pico-8 play session: mixed d-pad (fixed 12-tick cycle)

[t = 1 s] mixed d-pad (1.2s cycle ×~1): → ← ↑ ↓ + 🅾/❎ taps, ~1s
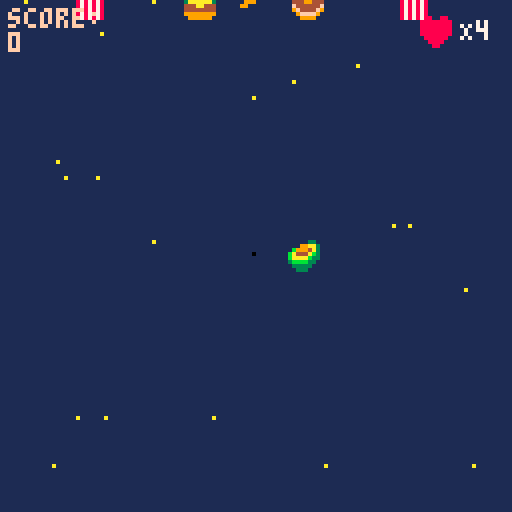
[t = 2 s] mixed d-pad (1.2s cycle ×~1): → ← ↑ ↓ + 🅾/❎ taps, ~2s
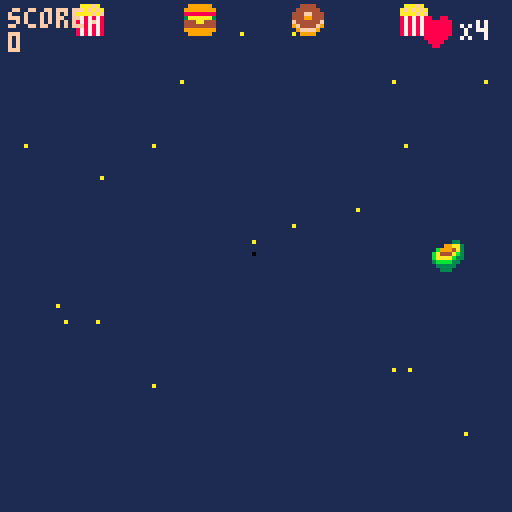
[t = 4 s] mixed d-pad (1.2s cycle ×~3): → ← ↑ ↓ + 🅾/❎ taps, ~4s
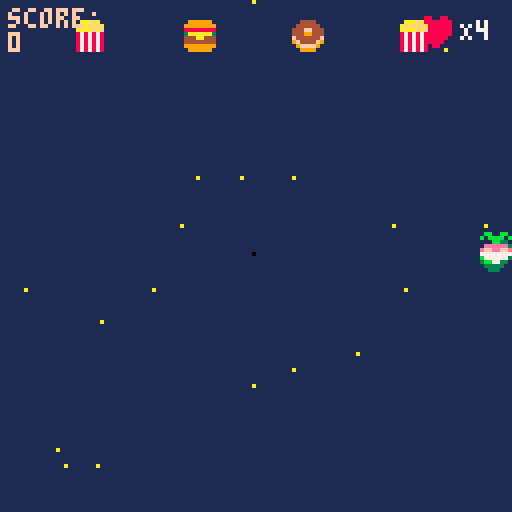
[t = 6 s] mixed d-pad (1.2s cycle ×~5): → ← ↑ ↓ + 🅾/❎ taps, ~6s
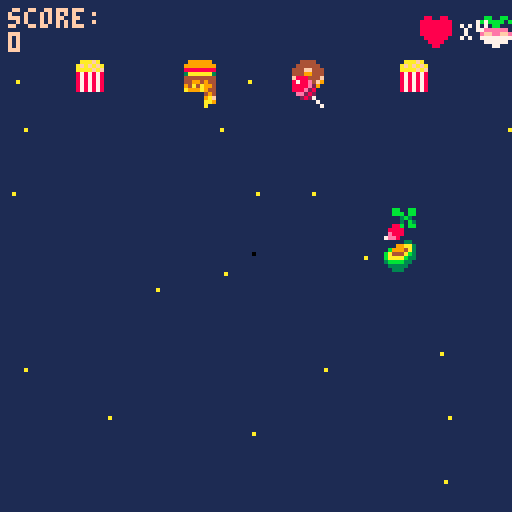
[t = 8 s] mixed d-pad (1.2s cycle ×~6): → ← ↑ ↓ + 🅾/❎ taps, ~8s
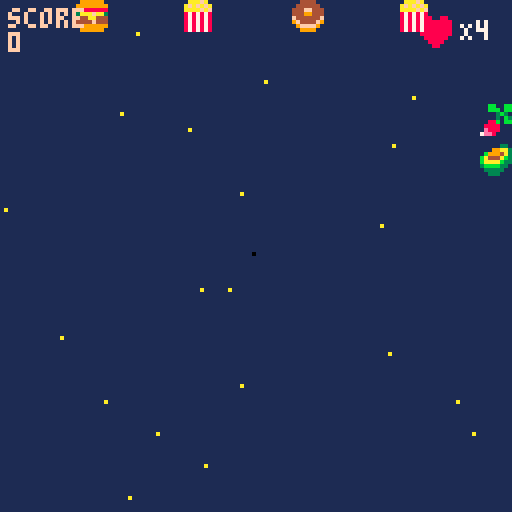

pico-8 cartridge
version 29
__lua__
function _init()
	--menu
	scene="menu"
	x=63
	y=63
 p={x=60,y=60,speed=4} --creation p:player
 -- fin menu
 --hearts={}
 bullets={} --tirs 
 enemies={}
 ebullets={} --creation projectile
 --rand=flr(rnd(4))
 explosions={}
 create_stars()
 score=0
 state=0 --etat de scene de jeu: combat/menu/ game over
	gun_timer=10
	gun_cooldown=70
	p.life=4
	end


--menu erreurs si deplacemt
function update_menu()
  if btnp(❎) then scene="game"
  end
end

function draw_menu()
	cls()
	print("welcome, padawan!",30,33)
	print("press ❎ to start",30,63)
end
--fin menu

function _update60()
 if scene=="menu" then 
 update_menu()
 elseif scene=="game" then 
 if(state==0) update_game()	
 if(state==1) update_gameover()
 if(score>=500) update_gamewin()	
 end
end

 
function _draw()
 if scene=="menu" then
 draw_menu()
 elseif scene=="game" then
  if(state==0) draw_game()
	 if(state==1) draw_gameover()
	 if(score>500) draw_gamewin()
 end
 
--draw health bar
--local hlthx=4
--local hlthy=4
--local height=6
--local width=72
end

function update_game()
	update_player()
	update_bullets()
	
	update_stars()
	if #enemies==0 then --hashtag appelle les valeurs du tableau
		spawn_enemies(2+ceil(rnd(3)))--nb aleatoire de foes  -- interaction spr
	end
update_ebullets()
update_enemies()
	
	countdown()
	--if rand then eshoot() end

	update_explosions()
	--state=1
end

function draw_game()
 --affichage couleur fond d'ecran
 cls(1)
 --stars
 for s in all(stars) do
 	pset(s.x,s.y,s.col)
 end
 draw_ui() -- vies
 --vaisseau
 --spr(33,p.x,p.y,2,2) --p pour player
 spr(12,p.x,p.y)
 -- enemies
 for e in all(enemies) do
  spr(e.sprite,e.x,e.y)
 end
 --explosions
draw_explosions()
 --bullets
 for b in all(bullets) do --boucle balle
 	spr(b.sprite,b.x,b.y)
 end  
 --ebullets
  for eb in all(ebullets) do --boucle balle
 	spr(eb.sprite,eb.x,eb.y)
 end  
 --score
 --print("texte",x,y,couleur)
 print("score:\n"..score,2,2,15)
 -- :\n permet d'aller a la ligne
 -- .. concatenation
 -- print("score:",2,2,15) 
 -- print(score,2,8,10)
end
-->8
--shoot
function shoot()--tableau 
	new_bullet={ --creation projectile
 sprite=(25+(ceil(rnd(3)))),
	x=p.x,
	y=p.y,
	speed=2
	} 
	 add(bullets,new_bullet)-- ajouter elts dans tableau
	 sfx(0) -- son tir
end
   
function update_bullets()
 --maj position projection balle
	for b in all(bullets)  do
	b.y-=b.speed
	 if b.y<-8 then --supprime les balles en ht d'ecran pour ne pas tuer les enemies a venir
	 del(bullets,b)
	 end
	end	
end

-- projectiles enemies

--function select_enemy()
--	enemies(random-1)
-- end
 
 function eshoot()  
	
for en in all(enemies) do --creation enemy avec nouvelles coordonnees

 random=rnd(5) 
 new_ebullet={ --creation projectile enemies
		sprite=(21+(ceil(rnd(3)))),
		x=en.x,
		y=en.y,
		speed=0.8
	}
	if random<=2 then 
	add(ebullets,new_ebullet)-- ajouter elts dans tableau
	sfx(1) -- son tir
	end
  end
	 
  
end


function update_ebullets() --maj position projection balle
	for eb in all(ebullets)  do
	eb.y+=eb.speed
	 if eb.y<-8 then --supprime les balles en ht d'ecran pour ne pas tuer les enemies a venir
	 del(ebullets,eb)
	 end
	end	
end

function countdown()

	gun_timer-=1

  
	if gun_timer==0 then	eshoot()
	if gun_timer==0 then gun_timer=gun_cooldown
	--if gun_timer==0 then 
	--elseif gun_time>0 then gun_timer==gun_cooldown
end
	end
	end
-->8
--stars
function create_stars()
  stars={}
  for i=1,20  do --scope boucle qui tourne de 1 a 20
  local new_star={
    x=rnd(128),
    y=rnd(128),
    col=10,
    speed=4
    }
   add(stars,new_star)
  end	
end
   
function update_stars()
 for s in all(stars) do  -- s pour chaque star
 s.y+=s.speed
  if s.y>128 then
  s.y=0
  s.x=rnd(128)  	
  end		
 end
end



-->8
--enemies
function spawn_enemies(nbf)--chiffrer les foes
	gap=(128-8*nbf)/(nbf+1) --espacement foes ecran/ +1 espace /8 taille spr

	 for i=1,nbf do --i=ecart
	 new_enemy={
	 sprite=(5+(ceil(rnd(3)))),
	 x=gap*i+8*(i-1),
	 y=-20,
	 life=4
 	}
	add (enemies,new_enemy) 	
	end
end
   
function update_enemies ()
	for e in all(enemies) do
	e.y+=0.4 -- vitesse descente enemies 
	 if e.y > 128 then
		del(enemies,e) -- supprime les enemies du bas de l'ecran
	 end 
	--collision
   for b in all(bullets) do
	   if collision(e,b) then
	   create_explosion(e.x+4,e.y+2)--4 et 2 centre l'explosion
	   del(bullets,b) -- supprime les balles    
	   -- decompte vies	
	   e.life-=1
	    if e.life==0 then
		   del (enemies,e) --supprime l'ennemi une fois canne
		    score+=100 --score points
	    end
	   end
	  end
	 end
 end
 
 -- function enemiesshoot()
 --	for e in all(enemies) do eshoot()
 --end
 --end
-->8
--collision
function collision(a,b)--calculer les espaces libres pour deduire une collision
	if a.x>b.x+8
	or a.y>b.y+8
	or a.x+8<b.x
	or a.y+8<b.y then
		return false
		else
		return true
		--ou
		--return not (a.x>b.x+8
				  -- or a.y>b.y+8
			   -- or a.x+8<b.x
			   -- or a.y+8<b.y
	end
	end
-->8
--explosions
function create_explosion(x,y)
	sfx(2)
	add(explosions,{x=x,
					y=y,
					timer=0}) --x et y permettent de prendre differentes valeurs dans la fonction	
end
   
function update_explosions()
	for ex in all(explosions) do
	ex.timer+=1
	 if ex.timer==13 then
		del(explosions,ex)
	 end 
 end
end
   
function draw_explosions()--cercle d'explosion
 circ(x,y,rayon,color)
	for ex in all(explosions) do
	circ(ex.x,ex.y,ex.timer/2,--taille du cercle
	8+ex.timer%3)	--halo de couleur
	end
end
-->8
-- player
function update_player()
	if (btn(➡️)) and p.x<120 then p.x+=p.speed end --player speed
	if (btn(⬅️)) and p.x>0	then p.x-=p.speed	end
 if (btn(⬆️)) and p.y>0	then p.y-=p.speed end
 if (btn(⬇️)) and p.y<120	then p.y+=p.speed end
 if (btnp(❎)) shoot() --btnp=intervalle tir

-- fais mourir player en cas de collision
-- enclenche une reinitialisation		
for e in all(enemies) do
	if collision(e,p) then state=1
end
for eb in all(ebullets) do
 if collision(eb,p) then state=1

	
	
 end
end
end
end
-->8
--heart
function draw_ui()
	spr(16,105,4)
	print_outline("X"..p.life,2,2,15)
end
function print_outline(text,x,y)
	print(text,115,5,7)
end


-->8
--gameover
function update_gameover()
--state=0
if (btn(🅾️)) _init()
end

function draw_gameover()
cls(1)
--rectfill(x,y,x2,y2,couleur)
rectfill(15,40,110,90,6)--display rectangle
print("score:"..score,45,25,7)
print("game over",45,60,8)
print("🅾️/c to continue",30,75,5)
end
-->8
--gamewin
-- state 3

function update_gamewin()
	if (btn(❎)) _init()
end

function draw_gamewin()
cls()
print("you win",48,25,7)
print("high score: "..score,35,35,7)	
print("press button x to play",12,95,13)
end
__gfx__
00000000080000800a0000a0000990000a0000a000888800004444000aaafa00099999900000000000888000030bb030000003300bb009a90000000000000000
00000000060000600a0000a0089749800000000008a99a8004444440afafafa09999999900000000000e88000833338000099aa300bb9a9a0000000000000000
00700700060a60600a0000a0097474900a0000a08a0000a8444ff444aaaafaf0888888880000000080002800838338380b9994a333b9a9a90000000000000000
00077000044a64400a0000a097474749080000808900009844499444878787803aaaaaa3000000008e08802087e88888ba444ab30b9a9a900000000000000000
00077000445a664409000090097474900000000089000098f444444f87878780444aa44400000000882e08008e888888baaaab330ba9a9b00000000000000000
00700700455aa55409000090089749800a0000a08a0000a89f4444f98787878044444444000000000880e822888888883bbbb3300bba9bbb0000000000000000
0000000005855850080000800a0990a00800008008a99a8009ffff90878787809999999900000000000202888888888803333300b3bbb30b0000000000000000
0000000000a55a00000000000a0000a0080000800088880000999900878787800999999000000000000002800888888000333000bb0003000000000000000000
0880088000000000000000000000000000000000000000000888000002240000004444000000000000bb00bb000bb0bb0bb00bb0000000000000000000000000
8888888800000000000000000000000000000000000000008788e00092274000049949400000000000bbb0bb0000b3bbb0bbbb0b000000000000000000000000
8888888800000000000000000000000000000000000000008888e200f922740094a4a9940000000000003b300000bb30000bb000000000000000000000000000
888888880000000000000000000000000000000000000000888e2800ff922740a000a94400000000000030b300099bbb0eeeeee0000000000000000000000000
8888888800000000000000000000000000000000000000000ee282000ff9227400000494000000000088b0bb009f990beffeeffe000000000000000000000000
0888888000000000000000000000000000000000000000000028270000ff9222000009af000000000888800009a9900077777777000000000000000000000000
00888800000000000000000000000000000000000000000000000070000ff92200000aa9000000000e8880000999000007777770000000000000000000000000
000880000000000000000000000000000000000000000000000000070000ff9000000a00000000007ee800009900000000077000000000000000000000000000
00888000000088888800000000099999999990000000000000000000000aa00000888800a088880a000000000000000000000000000000000000000000000000
000e880000008888880000000009999999999000000000000009900008a99a8008a99a8008a99a80000000000000000000000000000000000000000000000000
80002800000000ee88880000999999999999999900000000008aa8000a8aa8a08a0000a88a0000a8000000000000000000000000000000000000000000000000
8e088020000000ee8888000098899999999998890000000008989980a898998a8900a098890aa098000000000000000000000000000000000000000000000000
882e0800880000000088000088888888888888880000000008998980a899898a890a0098890aa098000000000000000000000000000000000000000000000000
0880e82288000000008800008bb8888888888bb800000000008aa8000a8aa8a08a0000a88a0000a8000000000000000000000000000000000000000000000000
0002028888ee008888002200b87aaaaaaaaaa78b000000000009900008a99a8008a99a8008a99a80000000000000000000000000000000000000000000000000
000002e088ee008888002200870a44aaaa44a0780000000000000000000aa00000888800a088880a000000000000000000000000000000000000000000000000
00000000888822ee0088000044444444444444440000000000000000000000000000000000000000000000000000000000000000000000000000000000000000
00000000888822ee0088000044444400004444440000000000000000000000000000000000000000000000000000000000000000000000000000000000000000
0000000000888800ee88222244444077770444440000000000000000000000000000000000000000000000000000000000000000000000000000000000000000
0000000000888800ee88222244444078870444440000000000000000000000000000000000000000000000000000000000000000000000000000000000000000
00000000000000220022888899990788887099990000000000000000000000000000000000000000000000000000000000000000000000000000000000000000
00000000000000220022888899999078870999990000000000000000000000000000000000000000000000000000000000000000000000000000000000000000
00000000000000000022ee0000099907709999000000000000000000000000000000000000000000000000000000000000000000000000000000000000000000
00000000000000000022ee0000099990099999000000000000000000000000000000000000000000000000000000000000000000000000000000000000000000
0000000000a000a000a00a0a00000000000000000000000000000000000000000000000000000000000000000000000000000000000000000000000000000000
0000000000a000a000a00a0a00000000000000000000000000000000000000000000000000000000000000000000000000000000000000000000000000000000
